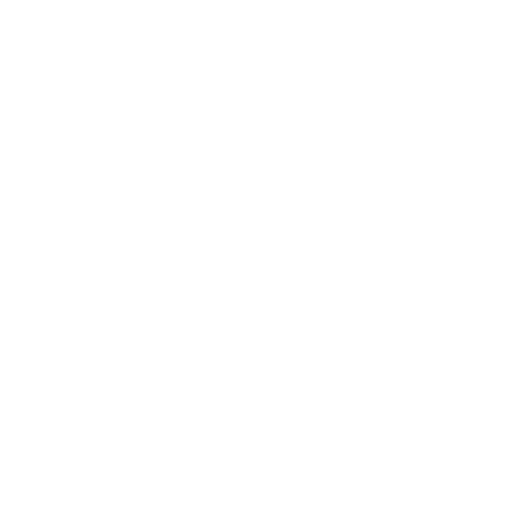
t = 0.00 s
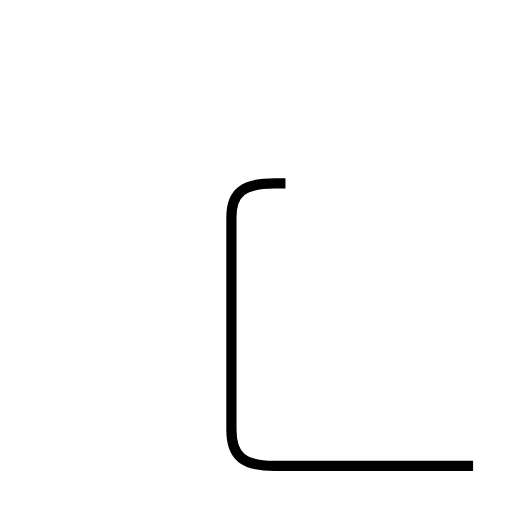
t = 1.62 s
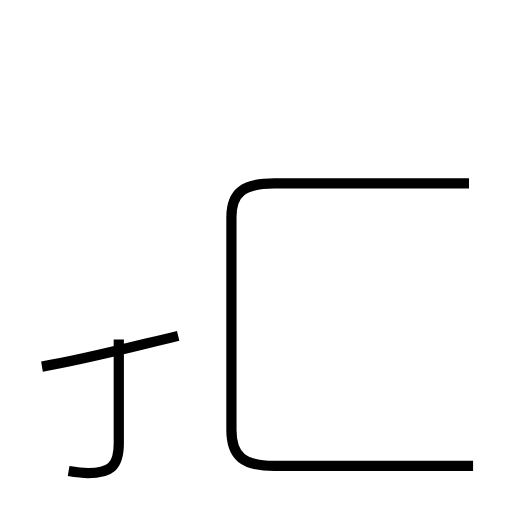
t = 3.07 s
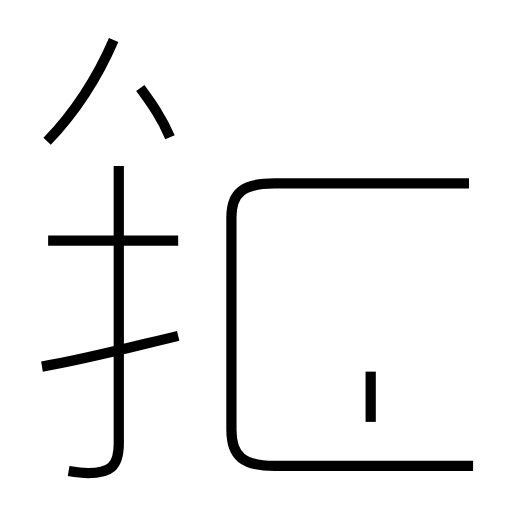
t = 4.63 s
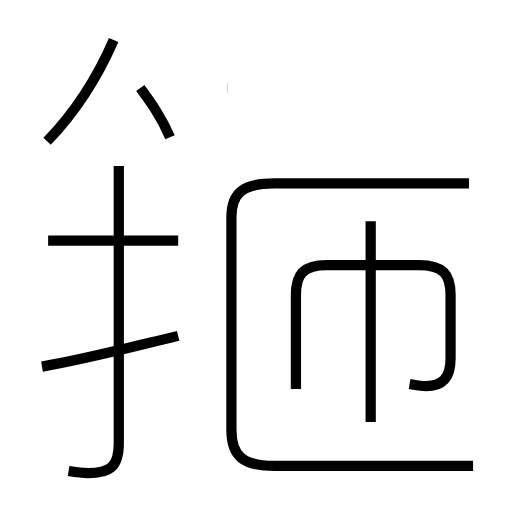
t = 6.28 s
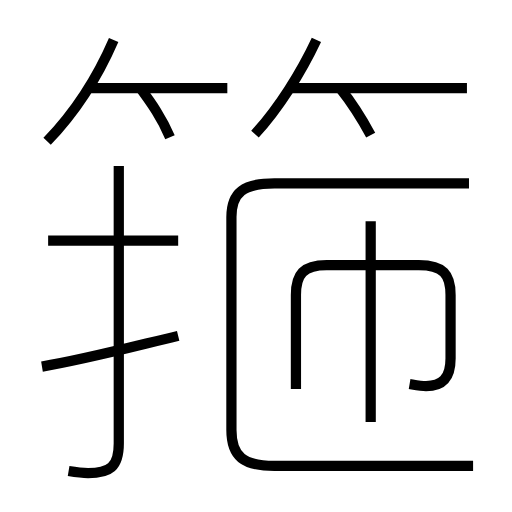
t = 7.70 s

The animated SVG that drew these frames (rendered in a browser with its animation timeline set to each time). Animation: 12 SMIL elements (animate=12); one cycle of 7.70 s.

<?xml version='1.0' encoding='utf-8'?>
<svg viewBox="0.0 -6.0 50.0 50.0" version="1.1" xmlns="http://www.w3.org/2000/svg"><rect x="-1000" y="-1000" width="2000" height="2000" stroke="white" fill="white" /><g style="fill:none;stroke:#000000;stroke-width:1"><path d="M 46.2 1.5 L 26.8 1.5 C 23.8 1.5 22.6 0.6 22.6 -2.0 L 22.6 -22.8 C 22.6 -25.2 23.8 -26.1 26.8 -26.1 L 45.8 -26.1 " transform="translate(0.0 38.0)" stroke-dasharray="71.7764341788736" stroke-dashoffset="71.7764341788736"><animate attributeName="stroke-dashoffset" from="71.7764341788736" to="0" dur="2.153293025366208s" begin="0s; anim_end.end" fill="freeze" id="anim0" /></path><path d="M 4.1 -8.2 C 8.3 -8.9 12.8 -10.1 17.4 -11.2 " transform="translate(0.0 38.0)" stroke-dasharray="13.637279628929084" stroke-dashoffset="13.637279628929084"><animate attributeName="stroke-dashoffset" from="13.637279628929084" to="0" dur="0.4091183888678725s" begin="anim0.end" fill="freeze" id="anim1" /></path><path d="M 6.7 2.0 C 7.3 2.1 8.0 2.2 8.6 2.2 C 10.7 2.2 11.6 1.6 11.6 -0.7 L 11.6 -27.8 " transform="translate(0.0 38.0)" stroke-dasharray="33.91852238378527" stroke-dashoffset="33.91852238378527"><animate attributeName="stroke-dashoffset" from="33.91852238378527" to="0" dur="1.017555671513558s" begin="anim1.end" fill="freeze" id="anim2" /></path><path d="M 17.4 -20.5 L 4.7 -20.5 " transform="translate(0.0 38.0)" stroke-dasharray="12.7" stroke-dashoffset="12.7"><animate attributeName="stroke-dashoffset" from="12.7" to="0" dur="0.38099999999999995s" begin="anim2.end" fill="freeze" id="anim3" /></path><path d="M 16.6 -30.6 C 15.8 -32.5 14.8 -33.9 13.7 -35.4 " transform="translate(0.0 38.0)" stroke-dasharray="5.622695620750168" stroke-dashoffset="5.622695620750168"><animate attributeName="stroke-dashoffset" from="5.622695620750168" to="0" dur="0.16868086862250503s" begin="anim3.end" fill="freeze" id="anim4" /></path><path d="M 4.6 -30.2 C 7.2 -32.9 9.5 -36.4 11.1 -40.1 " transform="translate(0.0 38.0)" stroke-dasharray="11.90437195582919" stroke-dashoffset="11.90437195582919"><animate attributeName="stroke-dashoffset" from="11.90437195582919" to="0" dur="0.35713115867487566s" begin="anim4.end" fill="freeze" id="anim5" /></path><path d="M 36.2 -2.8 L 36.2 -22.4 " transform="translate(0.0 38.0)" stroke-dasharray="19.599999999999998" stroke-dashoffset="19.599999999999998"><animate attributeName="stroke-dashoffset" from="19.599999999999998" to="0" dur="0.588s" begin="anim5.end" fill="freeze" id="anim6" /></path><path d="M 40.0 -6.5 C 40.6 -6.4 41.1 -6.3 41.6 -6.3 C 43.1 -6.3 44.0 -7.0 44.0 -9.0 L 44.0 -15.2 C 44.0 -17.2 43.3 -18.1 40.9 -18.1 L 31.9 -18.1 C 29.6 -18.1 28.9 -17.2 28.9 -15.2 L 28.9 -6.0 " transform="translate(0.0 38.0)" stroke-dasharray="40.02406419525318" stroke-dashoffset="40.02406419525318"><animate attributeName="stroke-dashoffset" from="40.02406419525318" to="0" dur="1.2007219258575954s" begin="anim6.end" fill="freeze" id="anim7" /></path><path d="M 22.2 -35.4 L 8.8 -35.4 " transform="translate(0.0 38.0)" stroke-dasharray="13.399999999999999" stroke-dashoffset="13.399999999999999"><animate attributeName="stroke-dashoffset" from="13.399999999999999" to="0" dur="0.40199999999999997s" begin="anim7.end" fill="freeze" id="anim8" /></path><path d="M 36.2 -30.8 C 35.5 -32.1 34.4 -33.9 33.2 -35.4 " transform="translate(0.0 38.0)" stroke-dasharray="5.4986421345879455" stroke-dashoffset="5.4986421345879455"><animate attributeName="stroke-dashoffset" from="5.4986421345879455" to="0" dur="0.16495926403763836s" begin="anim8.end" fill="freeze" id="anim9" /></path><path d="M 24.9 -30.9 C 27.2 -33.4 29.4 -36.9 30.9 -40.1 " transform="translate(0.0 38.0)" stroke-dasharray="11.022492498469312" stroke-dashoffset="11.022492498469312"><animate attributeName="stroke-dashoffset" from="11.022492498469312" to="0" dur="0.3306747749540793s" begin="anim9.end" fill="freeze" id="anim10" /></path><path d="M 45.6 -35.4 L 28.1 -35.4" transform="translate(0.0 38.0)" stroke-dasharray="17.5" stroke-dashoffset="17.5"><animate attributeName="stroke-dashoffset" from="17.5" to="0" dur="0.525s" begin="anim10.end" fill="freeze" id="anim_end" /></path></g></svg>
